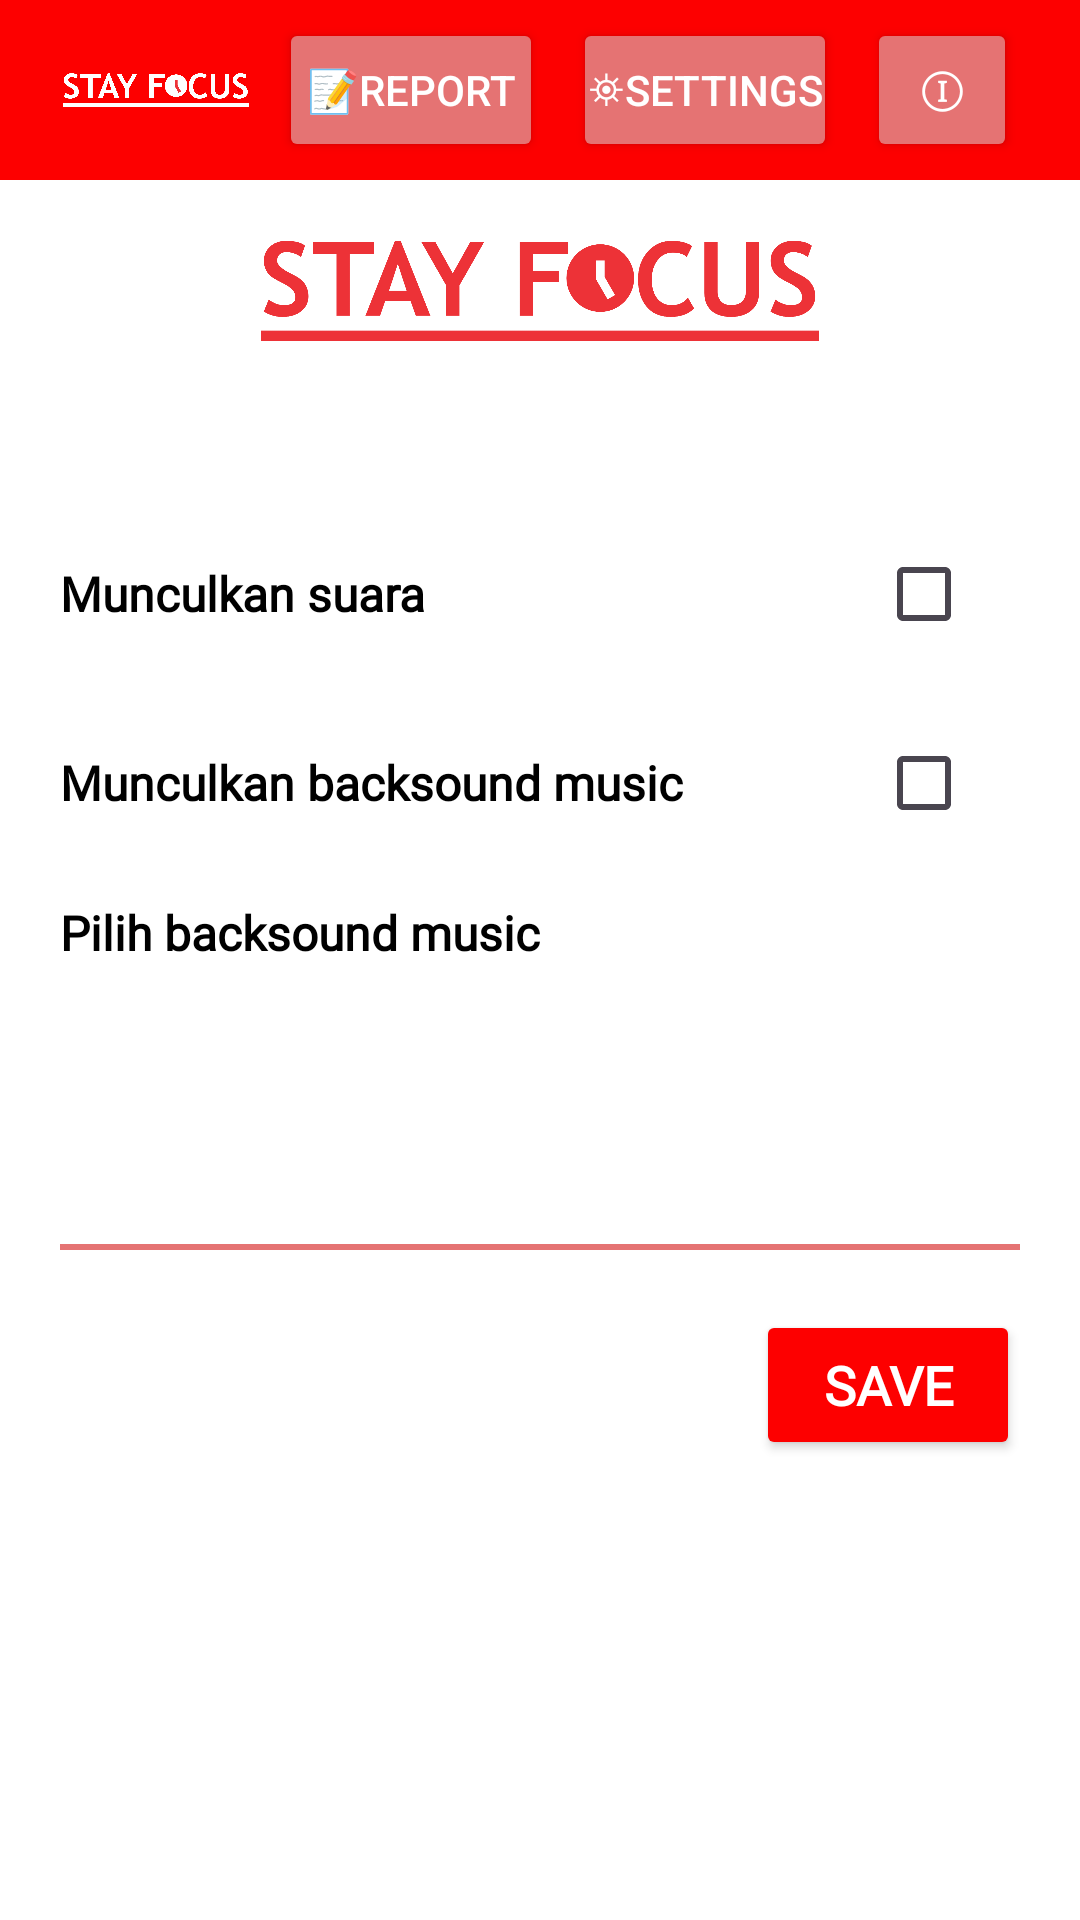

This screen was rendered from an Android layout file. Write that file and the resources it references.
<!-- AndroidManifest.xml: application theme Theme.StayFocus -->
<!-- res/layout/activity_setting_sound.xml -->
<?xml version="1.0" encoding="utf-8"?>
<LinearLayout xmlns:android="http://schemas.android.com/apk/res/android"
    xmlns:app="http://schemas.android.com/apk/res-auto"
    xmlns:tools="http://schemas.android.com/tools"
    android:layout_width="match_parent"
    android:layout_height="match_parent"
    android:orientation="vertical"
    android:background="@color/white"
    tools:context=".SoundSettingsActivity">

    
    <LinearLayout
        android:layout_width="match_parent"
        android:layout_height="60dp"
        android:background="@color/red"
        android:gravity="center_vertical"
        android:paddingHorizontal="16dp">

        <ImageView
            android:id="@+id/imageView2"
            android:layout_width="wrap_content"
            android:layout_height="wrap_content"
            android:layout_weight="1"
            android:layout_marginStart="5dp"
            android:layout_marginEnd="5dp"
            app:srcCompat="@drawable/stayfocus_white" />

        <Button
            android:id="@+id/btnReport"
            android:layout_width="wrap_content"
            android:layout_height="wrap_content"
            android:layout_marginStart="5dp"
            android:layout_marginEnd="5dp"
            android:paddingStart="0dp"
            android:paddingEnd="0dp"
            android:paddingTop="8dp"
            android:paddingBottom="8dp"
            android:backgroundTint="@color/gray"
            android:text="📝Report"
            android:textColor="@color/white"
            app:cornerRadius="8dp" />

        <Button
            android:id="@+id/btnSettings"
            android:layout_width="wrap_content"
            android:layout_height="wrap_content"
            android:layout_marginStart="5dp"
            android:layout_marginEnd="5dp"
            android:paddingStart="0dp"
            android:paddingEnd="0dp"
            android:paddingTop="8dp"
            android:paddingBottom="8dp"
            android:backgroundTint="@color/gray"
            android:text="⛯Settings"
            android:textColor="@color/white"
            app:cornerRadius="8dp" />

        <Button
            android:id="@+id/btnInfo"
            android:layout_width="50dp"
            android:layout_height="wrap_content"
            android:layout_marginStart="5dp"
            android:layout_marginEnd="5dp"
            android:paddingStart="0dp"
            android:paddingEnd="0dp"
            android:paddingTop="8dp"
            android:paddingBottom="8dp"
            android:backgroundTint="@color/gray"
            android:text="ⓘ"
            android:textSize="8pt"
            android:textColor="@color/white"
            app:cornerRadius="8dp"/>
    </LinearLayout>

    <ImageView
        android:id="@+id/imageView"
        android:layout_width="186dp"
        android:layout_height="34dp"
        android:layout_marginTop="20dp"
        android:layout_gravity="center"
        app:srcCompat="@drawable/stayfocus_red" />

    
    <LinearLayout
        android:layout_width="match_parent"
        android:layout_height="wrap_content"
        android:orientation="vertical"
        android:layout_marginHorizontal="20dp"
        android:layout_marginTop="60dp"
        android:layout_marginBottom="20dp">

        
        <LinearLayout
            android:layout_width="match_parent"
            android:layout_height="wrap_content"
            android:orientation="horizontal"
            android:gravity="center_vertical"
            android:layout_marginBottom="15dp">

            <TextView
                android:layout_width="0dp"
                android:layout_height="wrap_content"
                android:layout_weight="1"
                android:text="Munculkan suara"
                android:fontFamily="@font/lexend_bold"
                android:textSize="16sp"
                android:textColor="@color/black"
                android:textStyle="bold" />

            <CheckBox
                android:id="@+id/cbSound"
                android:layout_width="wrap_content"
                android:layout_height="wrap_content"
                android:buttonTint="@color/red" />

        </LinearLayout>

        
        <LinearLayout
            android:layout_width="match_parent"
            android:layout_height="wrap_content"
            android:orientation="horizontal"
            android:gravity="center_vertical"
            android:layout_marginBottom="15dp">

            <TextView
                android:layout_width="0dp"
                android:layout_height="wrap_content"
                android:layout_weight="1"
                android:text="Munculkan backsound music"
                android:fontFamily="@font/lexend_bold"
                android:textSize="16sp"
                android:textColor="@color/black"
                android:textStyle="bold" />

            <CheckBox
                android:id="@+id/cbBackgroundMusic"
                android:layout_width="wrap_content"
                android:layout_height="wrap_content"
                android:buttonTint="@color/red" />

        </LinearLayout>

        
        <LinearLayout
            android:layout_width="match_parent"
            android:layout_height="wrap_content"
            android:orientation="vertical"
            android:layout_marginBottom="15dp">

            <TextView
                android:layout_width="match_parent"
                android:layout_height="wrap_content"
                android:text="Pilih backsound music"
                android:fontFamily="@font/lexend_bold"
                android:textSize="16sp"
                android:textColor="@color/black"
                android:textStyle="bold"
                android:layout_marginBottom="10dp" />

            <Spinner
                android:id="@+id/spinnerMusic"
                android:minHeight="48dp"
                android:layout_width="match_parent"
                android:layout_height="wrap_content"
                android:background="@drawable/spinner_background"
                android:padding="12dp"
                android:textSize="14sp" />

        </LinearLayout>

    </LinearLayout>


    <View
        android:layout_width="match_parent"
        android:layout_height="2dp"
        android:background="@color/gray"
        android:layout_marginHorizontal="20dp"
        android:layout_marginBottom="20dp" />

    
    <Button
        android:id="@+id/btnSave"
        android:layout_width="wrap_content"
        android:layout_height="50dp"
        android:layout_gravity="end"
        android:layout_marginEnd="20dp"
        android:backgroundTint="@color/red"
        android:text="SAVE"
        android:fontFamily="@font/lexend_bold"
        android:textColor="@color/white"
        android:textSize="18sp"
        android:textStyle="bold"
        app:cornerRadius="8dp" />

</LinearLayout>
<!-- resources referenced by this layout -->
<resources>
  <color name="black">#FF000000</color>
  <color name="gray">#E57373</color>
  <color name="red">#FD0000</color>
  <color name="white">#FFFFFFFF</color>
  <!-- drawable stayfocus_red: png bitmap (drawable, 62039 bytes) -->
  <!-- drawable stayfocus_white: png bitmap (drawable, 57847 bytes) -->
  <style name="Theme.StayFocus" parent="Base.Theme.StayFocus" />
  <style name="Base.Theme.StayFocus" parent="Theme.Material3.DayNight.NoActionBar">
          
          
      </style>
</resources>
